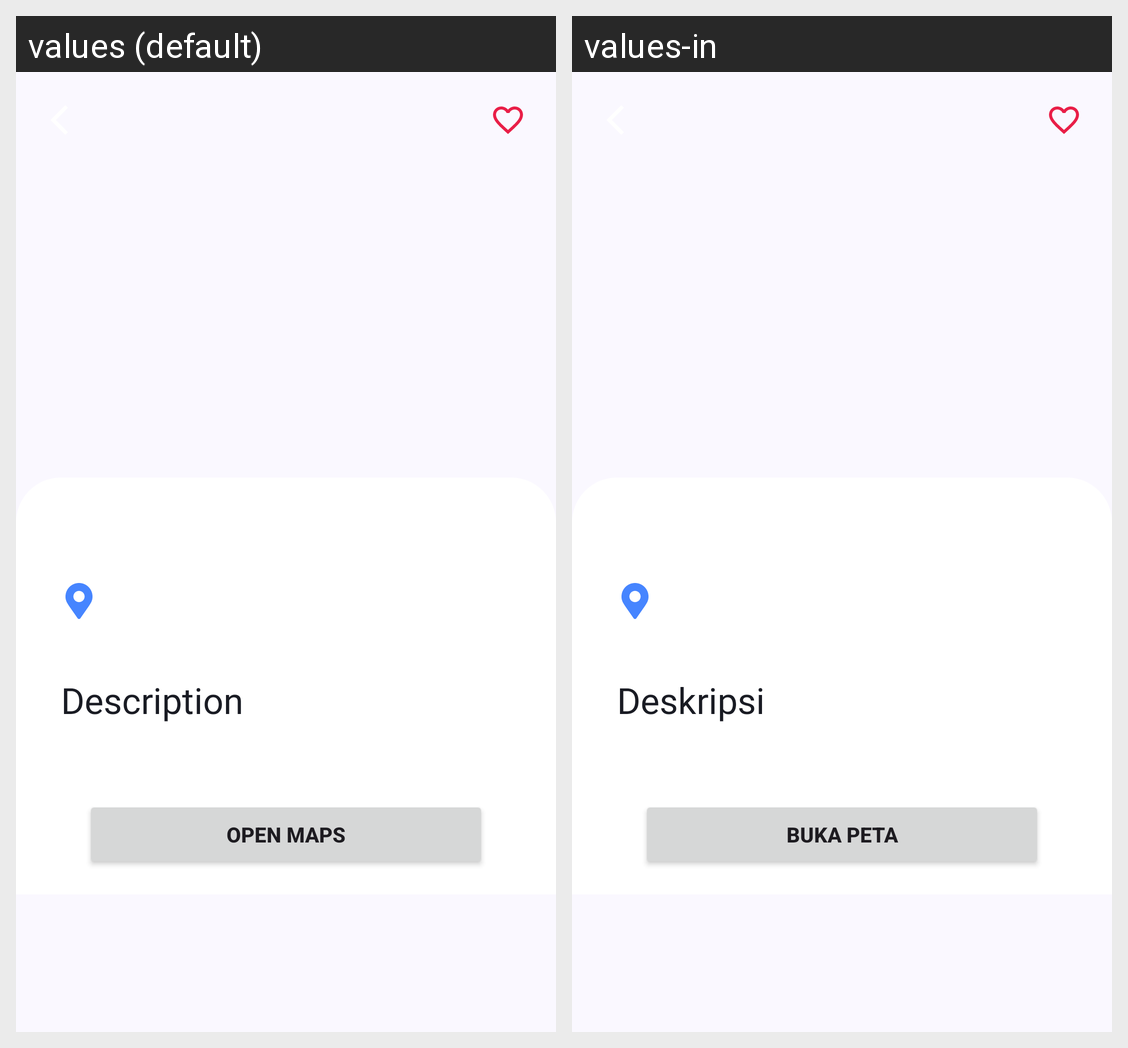

For this localized Android screen grid, give each drawn string resource with its value in every locale shown.
Android screen res/layout/fragment_detail.xml rendered under 2 locales, left to right: values (default), values-in. Device: Nexus 5 (rendered at 1080×1920; each locale shown at half size, 540×960, under a caption strip naming it); theme Theme.JourneyOnSolo.
Strings drawn on this screen, with the default value and each locale's value (text and hints the layout hard-codes, and strings that could not be matched under every locale, appear in the picture but are not listed):

description
  values: Description
  values-in: Deskripsi

button_maps
  values: Open Maps
  values-in: Buka Peta
